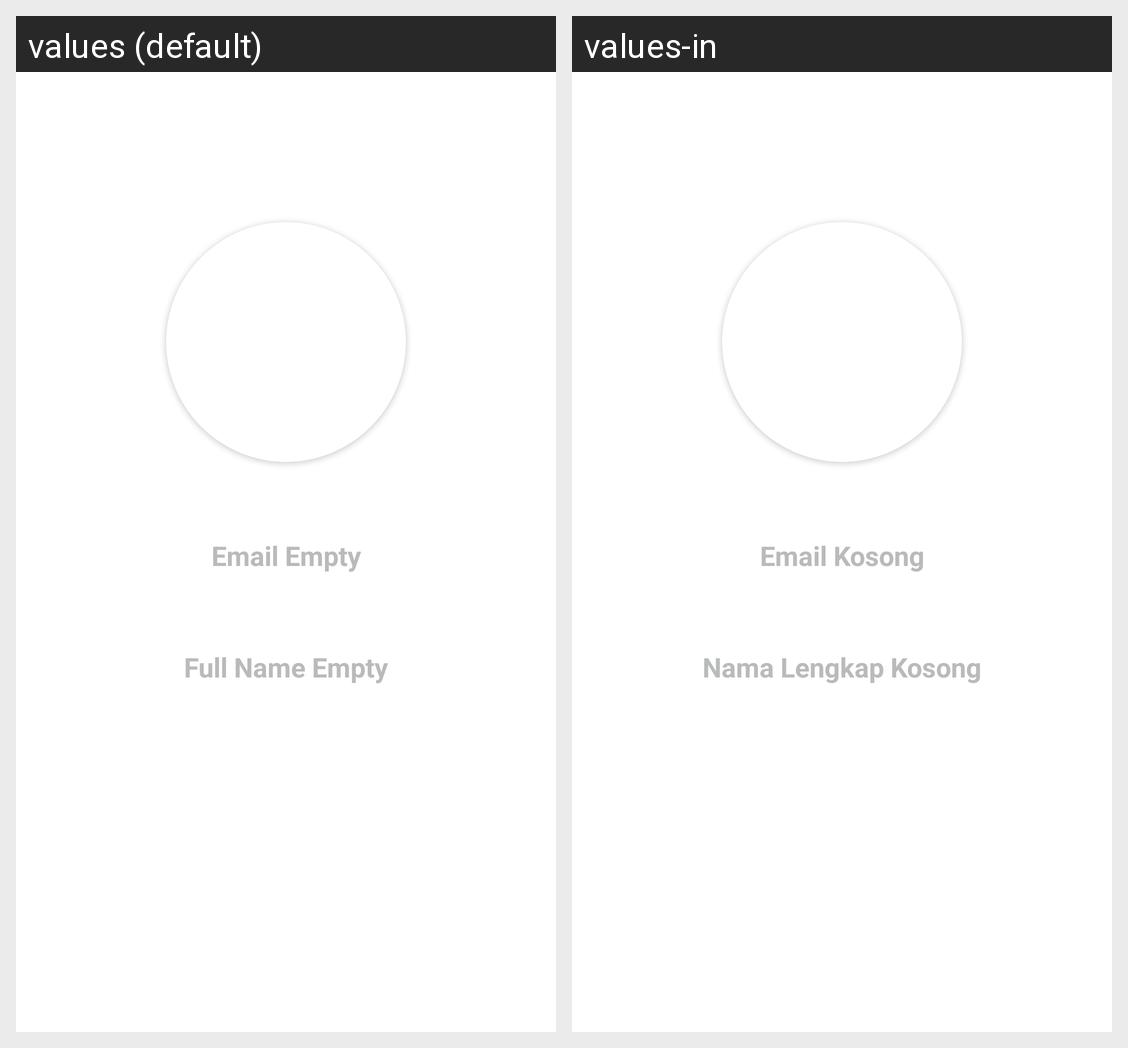

Here is an Android app screen in its default locale and in the app's own translations. Write out the translated-string differences for the strings that appear on this screen.
Android screen res/layout/activity_about.xml rendered under 2 locales, left to right: values (default), values-in. Device: Nexus 5 (rendered at 1080×1920; each locale shown at half size, 540×960, under a caption strip naming it); theme Theme.MyProfile.
Strings drawn on this screen, with the default value and each locale's value (text and hints the layout hard-codes, and strings that could not be matched under every locale, appear in the picture but are not listed):

tv_email
  values: Email Empty
  values-in: Email Kosong

tv_full_name
  values: Full Name Empty
  values-in: Nama Lengkap Kosong
